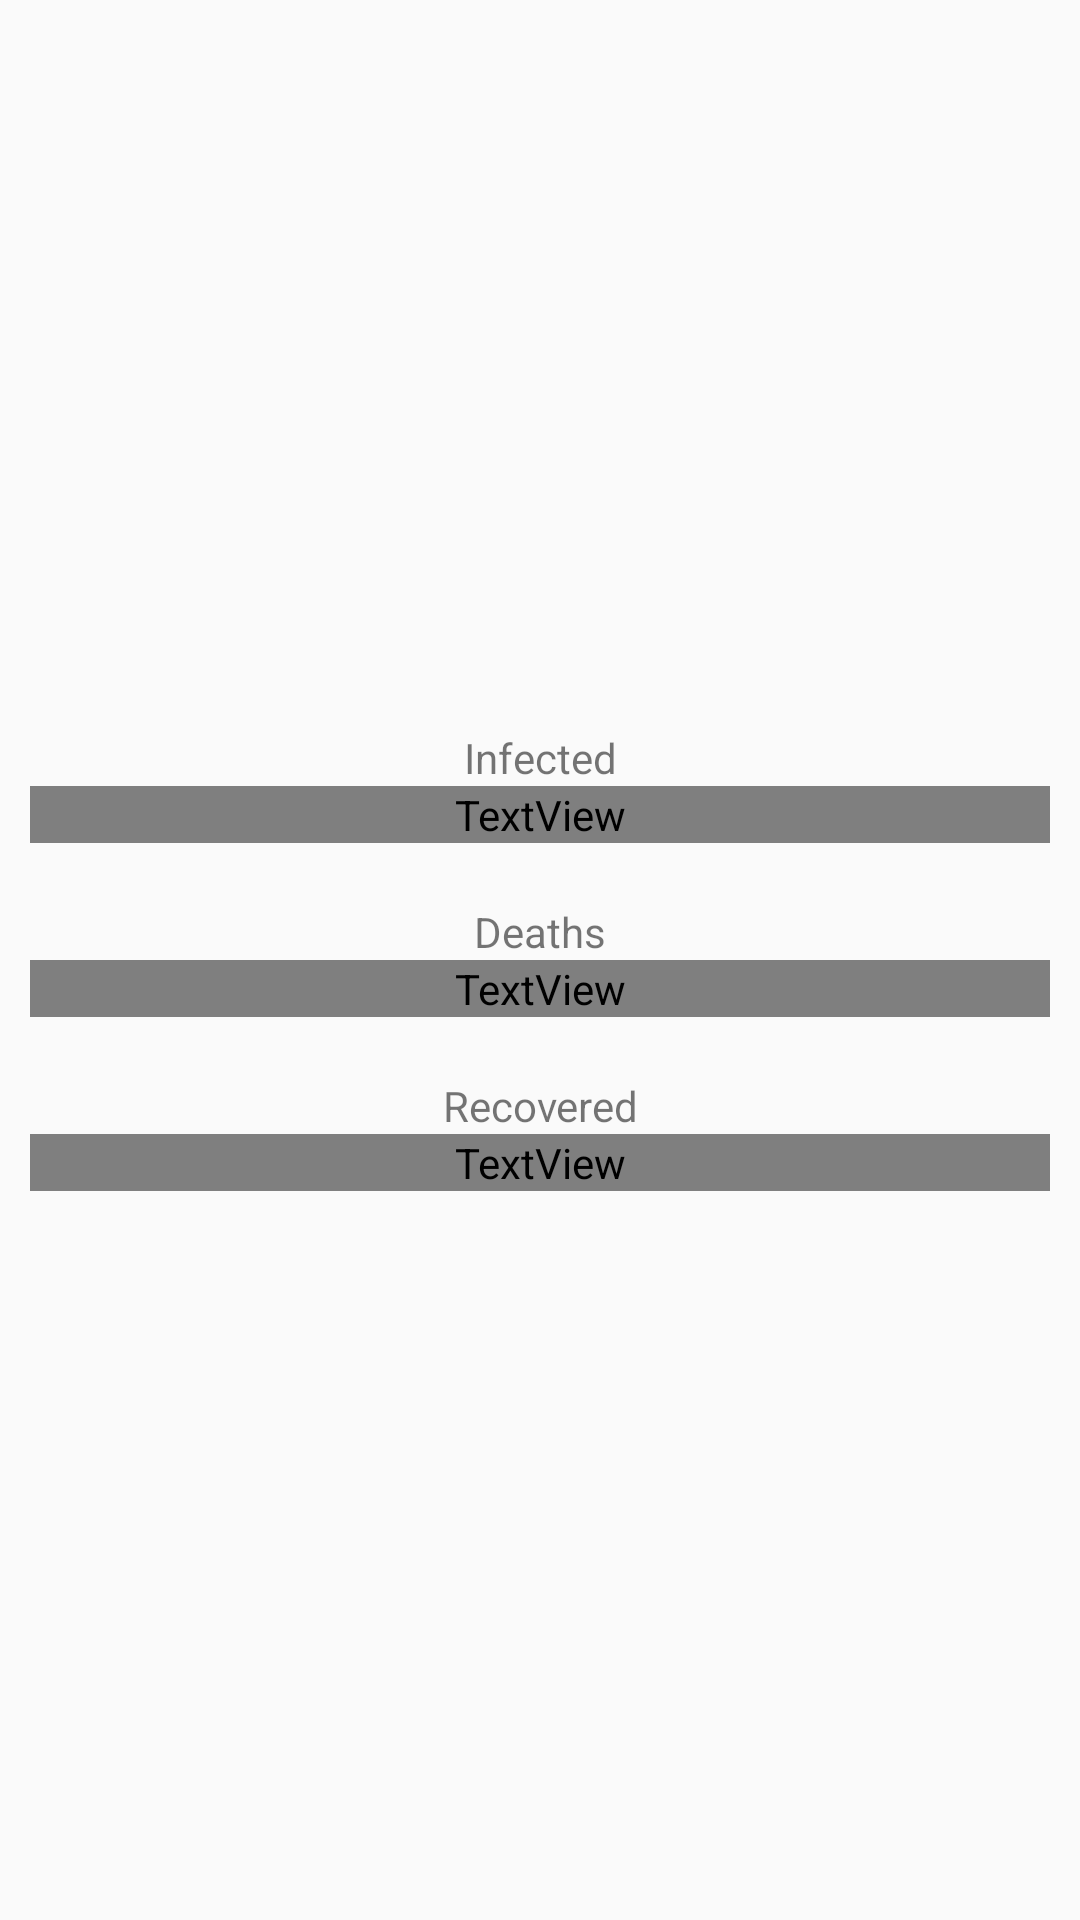

Produce the Android XML layout that renders to this screen, including the resource entries it uses.
<!-- AndroidManifest.xml: application theme AppTheme -->
<!-- res/layout/home_fragment.xml -->
<?xml version="1.0" encoding="utf-8"?>
<layout xmlns:android="http://schemas.android.com/apk/res/android"
    xmlns:tools="http://schemas.android.com/tools">

    <data>

        <variable
            name="homeViewModel"
            type="com.example.coronavirus.home.HomeFragmentViewModel" />
    </data>

    <LinearLayout
        android:layout_width="match_parent"
        android:layout_height="match_parent"
        android:orientation="vertical">

        <LinearLayout
            android:layout_width="match_parent"
            android:layout_height="0dp"
            android:layout_weight="1"
            android:gravity="center"
            android:orientation="vertical">

            <LinearLayout
                android:layout_width="match_parent"
                android:layout_height="wrap_content"
                android:orientation="vertical"
                android:padding="10dp">

                <TextView
                    android:layout_width="match_parent"
                    android:layout_height="wrap_content"
                    android:gravity="center"
                    android:text="@string/infected" />

                <TextView
                    android:id="@+id/infected_tv"
                    android:layout_width="match_parent"
                    android:layout_height="wrap_content"
                    android:fontFamily="@font/bungee"
                    android:gravity="center"
                    android:includeFontPadding="false"
                    android:text="@{homeViewModel.infected}"
                    android:textColor="@android:color/holo_red_dark"
                    android:textSize="30sp"
                    tools:text="24" />
            </LinearLayout>

            <LinearLayout
                android:layout_width="match_parent"
                android:layout_height="wrap_content"
                android:orientation="vertical"
                android:padding="10dp">

                <TextView
                    android:layout_width="match_parent"
                    android:layout_height="wrap_content"
                    android:gravity="center"
                    android:text="@string/deaths" />

                <TextView
                    android:id="@+id/death_tv"
                    android:layout_width="match_parent"
                    android:layout_height="wrap_content"
                    android:fontFamily="@font/bungee"

                    android:gravity="center"
                    android:includeFontPadding="false"
                    android:text="@{homeViewModel.deaths}"
                    android:textColor="@android:color/black"
                    android:textSize="30sp"
                    tools:text="24" />
            </LinearLayout>

            <LinearLayout
                android:layout_width="match_parent"
                android:layout_height="wrap_content"
                android:orientation="vertical"
                android:padding="10dp">

                <TextView
                    android:layout_width="match_parent"
                    android:layout_height="wrap_content"
                    android:gravity="center"
                    android:text="@string/recovered" />

                <TextView
                    android:id="@+id/recovered_tv"
                    android:layout_width="match_parent"
                    android:layout_height="wrap_content"
                    android:fontFamily="@font/bungee"
                    android:gravity="center"
                    android:includeFontPadding="false"
                    android:text="@{homeViewModel.recovered}"
                    android:textColor="@android:color/holo_green_dark"
                    android:textSize="30sp"
                    tools:text="24" />

            </LinearLayout>
        </LinearLayout>

    </LinearLayout>
</layout>
<!-- resources referenced by this layout -->
<resources>
  <string name="deaths">Deaths</string>
  <string name="infected">Infected</string>
  <string name="recovered">Recovered</string>
  <style name="AppTheme" parent="Theme.AppCompat.Light.NoActionBar">
          
          <item name="colorPrimary">@color/colorPrimary</item>
          <item name="colorPrimaryDark">@color/colorPrimaryDark</item>
          <item name="colorAccent">@color/colorAccent</item>
      </style>
  <color name="colorPrimary">#00BCD4</color>
  <color name="colorPrimaryDark">#2196F3</color>
  <color name="colorAccent">#2196F3</color>
</resources>
